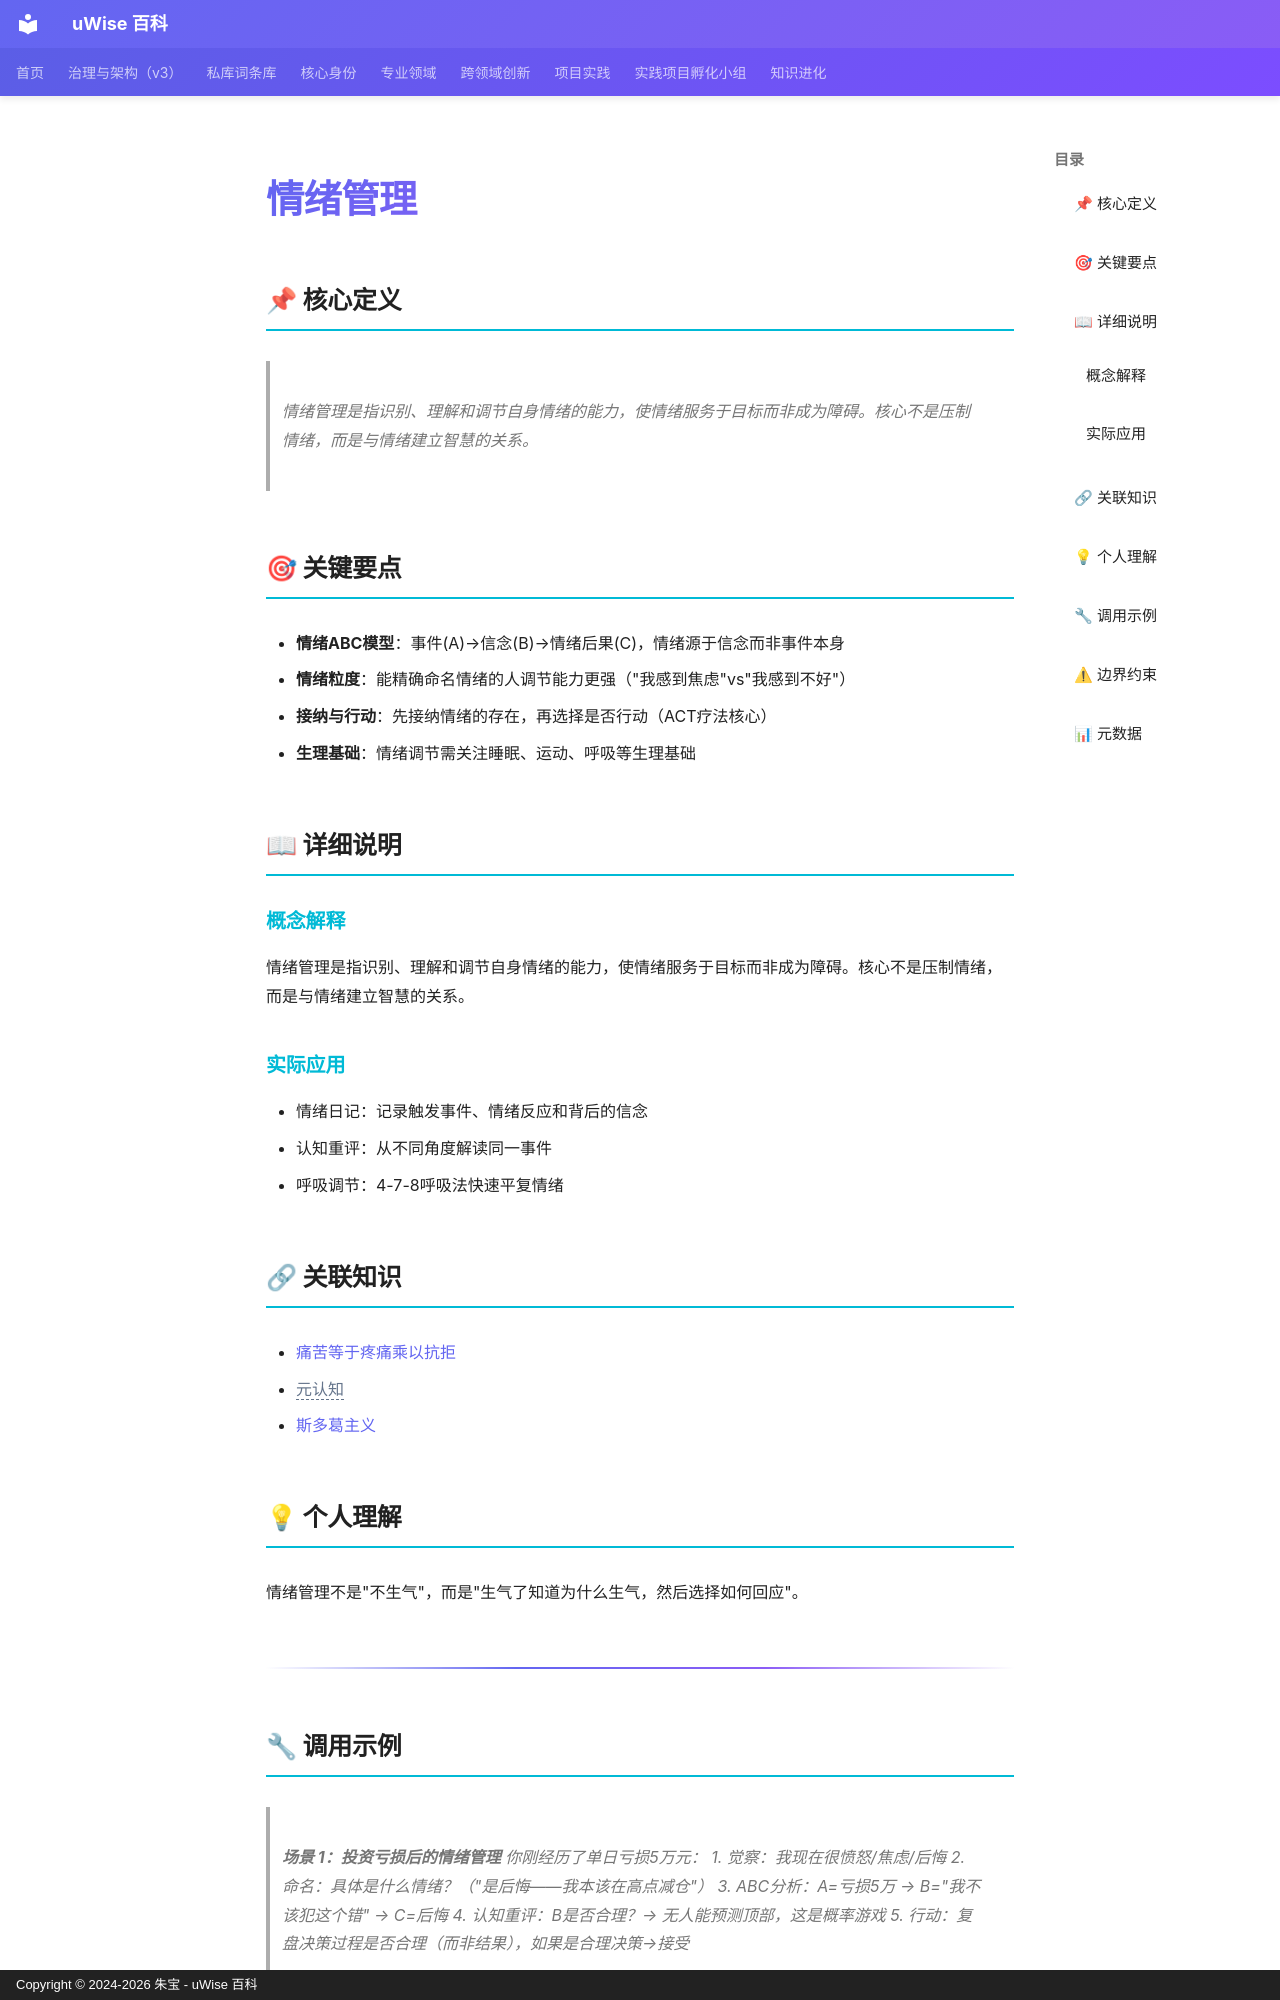

repository: zhubao315/uWise · page: vault-encyclopedia/md-77bd0e64/index.html · generator: mkdocs · copyright: Copyright © 2024-2026 朱宝 - uWise 百科

---
title: "情绪管理"
description: "情绪管理是指识别、理解和调节自身情绪的能力，使情绪服务于目标而非成为障碍。核心不是压制情绪，而是与情绪建立智慧的关系。"
---

# 情绪管理

## 📌 核心定义

> 情绪管理是指识别、理解和调节自身情绪的能力，使情绪服务于目标而非成为障碍。核心不是压制情绪，而是与情绪建立智慧的关系。

## 🎯 关键要点

- **情绪ABC模型**：事件(A)→信念(B)→情绪后果(C)，情绪源于信念而非事件本身
- **情绪粒度**：能精确命名情绪的人调节能力更强（"我感到焦虑"vs"我感到不好"）
- **接纳与行动**：先接纳情绪的存在，再选择是否行动（ACT疗法核心）
- **生理基础**：情绪调节需关注睡眠、运动、呼吸等生理基础

## 📖 详细说明

### 概念解释
情绪管理是指识别、理解和调节自身情绪的能力，使情绪服务于目标而非成为障碍。核心不是压制情绪，而是与情绪建立智慧的关系。


### 实际应用

- 情绪日记：记录触发事件、情绪反应和背后的信念
- 认知重评：从不同角度解读同一事件
- 呼吸调节：4-7-8呼吸法快速平复情绪

## 🔗 关联知识

- [痛苦等于疼痛乘以抗拒](../md-db7dd4cb/)
- <span class="uw-unresolved" data-target="元认知" title="未解析的双链目标：元认知">元认知</span>
- [斯多葛主义](../md-980bcbc0/)

## 💡 个人理解

情绪管理不是"不生气"，而是"生气了知道为什么生气，然后选择如何回应"。

---
